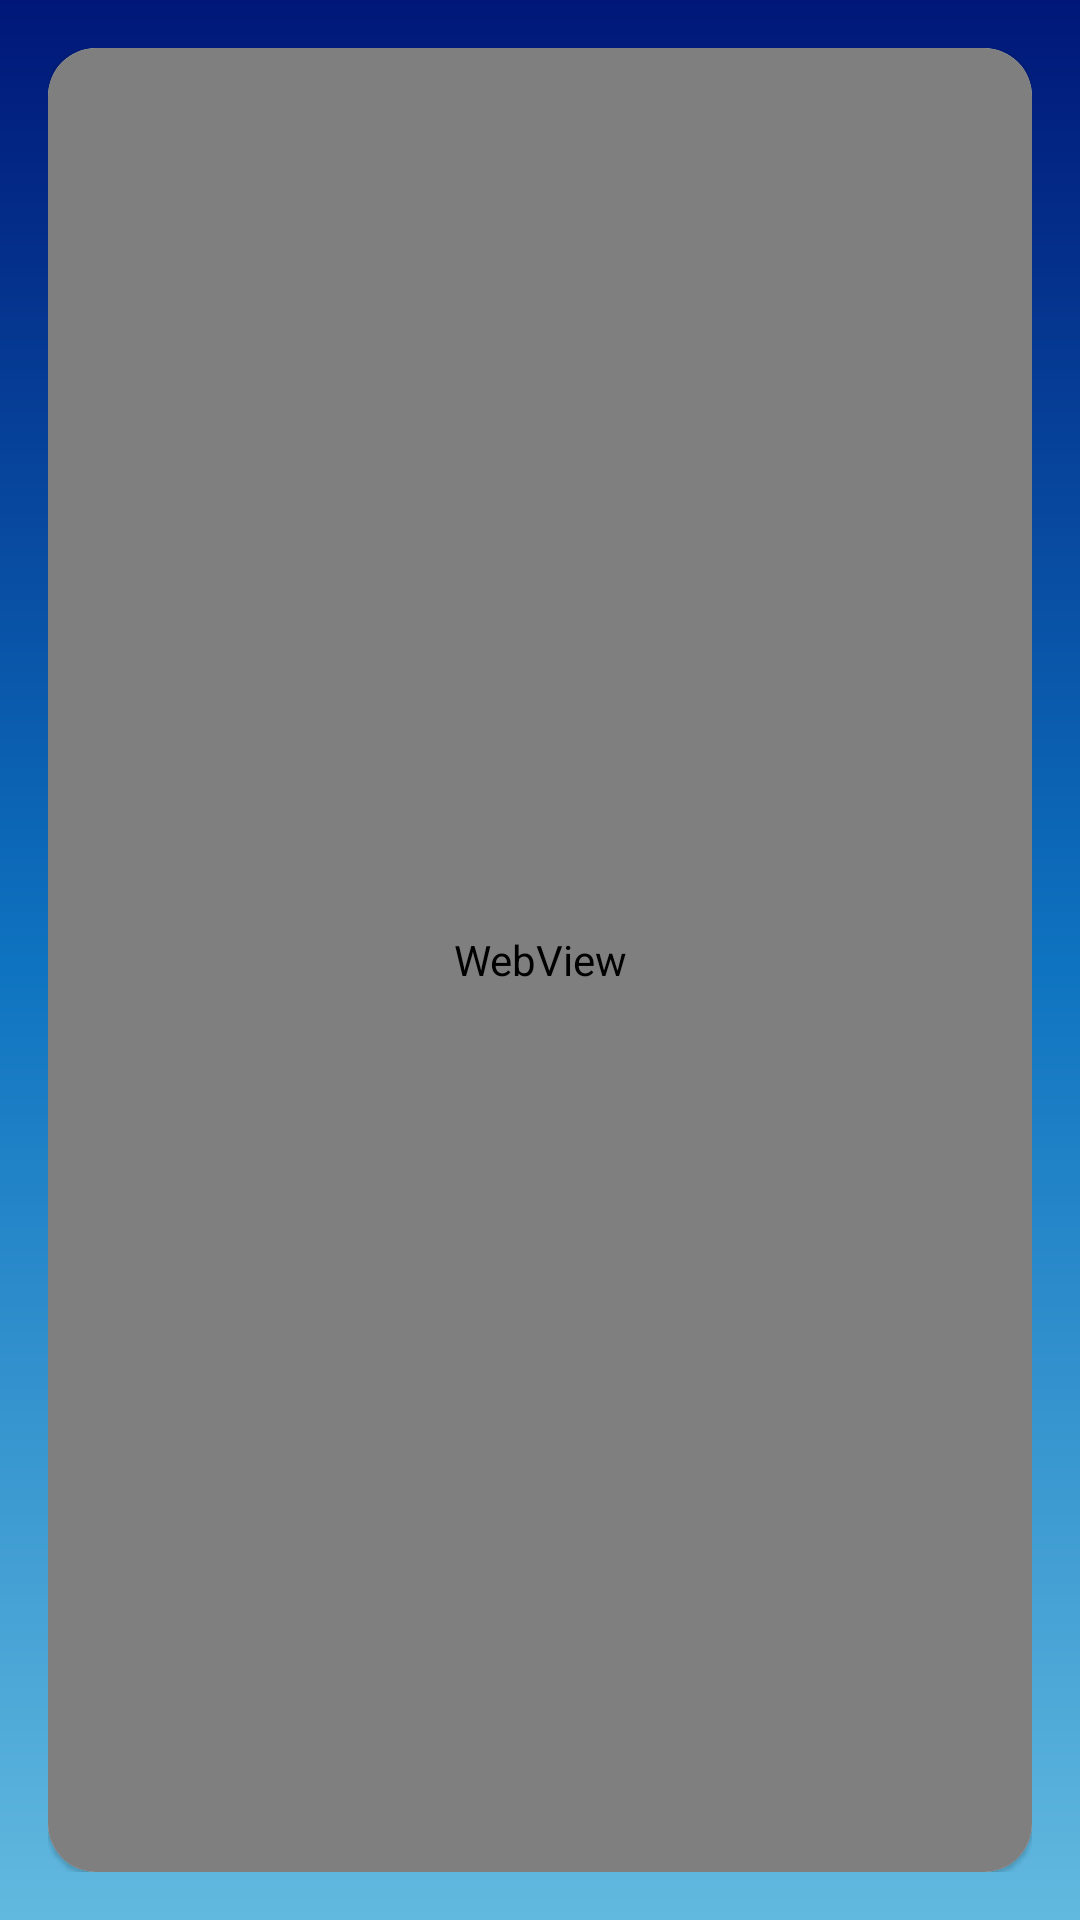

The Android layout XML behind this screen, and the referenced resources:
<!-- AndroidManifest.xml: application theme Base.Theme.Projeto -->
<!-- res/layout/activity_web_speed_test.xml -->
<?xml version="1.0" encoding="utf-8"?>
<androidx.constraintlayout.widget.ConstraintLayout xmlns:android="http://schemas.android.com/apk/res/android"
    xmlns:app="http://schemas.android.com/apk/res-auto"
    xmlns:tools="http://schemas.android.com/tools"
    android:layout_width="match_parent"
    android:layout_height="match_parent"
    android:background="@drawable/new_background"
    android:padding="16dp"
    tools:context=".activity.webView.WebSpeedTestActivity">


    <androidx.cardview.widget.CardView
        android:id="@+id/cardView2"
        android:layout_width="match_parent"
        android:layout_height="match_parent"
        android:visibility="visible"
        app:cardCornerRadius="16dp"
        app:cardElevation="1dp"
        app:layout_constraintBottom_toBottomOf="parent"
        app:layout_constraintEnd_toEndOf="parent"
        app:layout_constraintStart_toStartOf="parent"
        app:layout_constraintTop_toTopOf="parent">

        <androidx.constraintlayout.widget.ConstraintLayout
            android:layout_width="match_parent"
            android:layout_height="match_parent"
            app:layout_constraintEnd_toEndOf="parent"
            app:layout_constraintHorizontal_bias="0.5"
            app:layout_constraintStart_toStartOf="parent">

            <WebView
                android:id="@+id/webView"
                android:layout_width="match_parent"
                android:layout_height="match_parent"
                android:contentDescription="fatura/PDF"
                app:layout_constraintBottom_toBottomOf="parent"
                app:layout_constraintEnd_toEndOf="parent"
                app:layout_constraintStart_toStartOf="parent"
                app:layout_constraintTop_toTopOf="parent" >
        </WebView>

            <Button
                android:id="@+id/btnDownFatura"
                android:layout_width="match_parent"
                android:layout_height="wrap_content"
                android:layout_marginStart="65dp"
                android:layout_marginEnd="65dp"
                android:textAllCaps="false"
                android:layout_marginBottom="16dp"
                android:background="@drawable/background_botao1"
                android:text="Baixar fatura em PDF"
                android:textColor="@color/white"
                android:visibility="invisible"
                app:layout_constraintBottom_toBottomOf="parent"
                app:layout_constraintEnd_toEndOf="parent"
                app:layout_constraintStart_toStartOf="parent" />


        </androidx.constraintlayout.widget.ConstraintLayout>






    </androidx.cardview.widget.CardView>


</androidx.constraintlayout.widget.ConstraintLayout>
<!-- resources referenced by this layout -->
<resources>
  <color name="white">#FFFFFF</color>
  <!-- drawable background_botao1 (drawable) -->
  <?xml version="1.0" encoding="utf-8"?>
  <shape xmlns:android="http://schemas.android.com/apk/res/android"
      android:shape="rectangle">
      <solid android:color="@color/azulAnil"/>
      <corners android:radius="10dp"/>
      <stroke android:width="1dp" android:color="#c9dbe9"/>
  
  </shape>
  <!-- drawable new_background (drawable) -->
  <?xml version="1.0" encoding="utf-8"?>
  <shape xmlns:android="http://schemas.android.com/apk/res/android"
      android:shape="rectangle">
      <gradient
          android:angle="90"
          android:centerColor="#0E73C0"
          android:endColor="#001778"
          android:startColor="#62B9DF">
  
      </gradient>
  </shape>
  <style name="Base.Theme.Projeto" parent="Theme.AppCompat.DayNight.NoActionBar">
          
          <item name="colorPrimaryDark">@color/azulMarinho</item>
          <item name="colorPrimary">@color/azulEscuro</item>
      </style>
  <color name="azulAnil">#0E73C0</color>
  <color name="azulMarinho">#001778</color>
  <color name="azulEscuro">#141526</color>
</resources>
